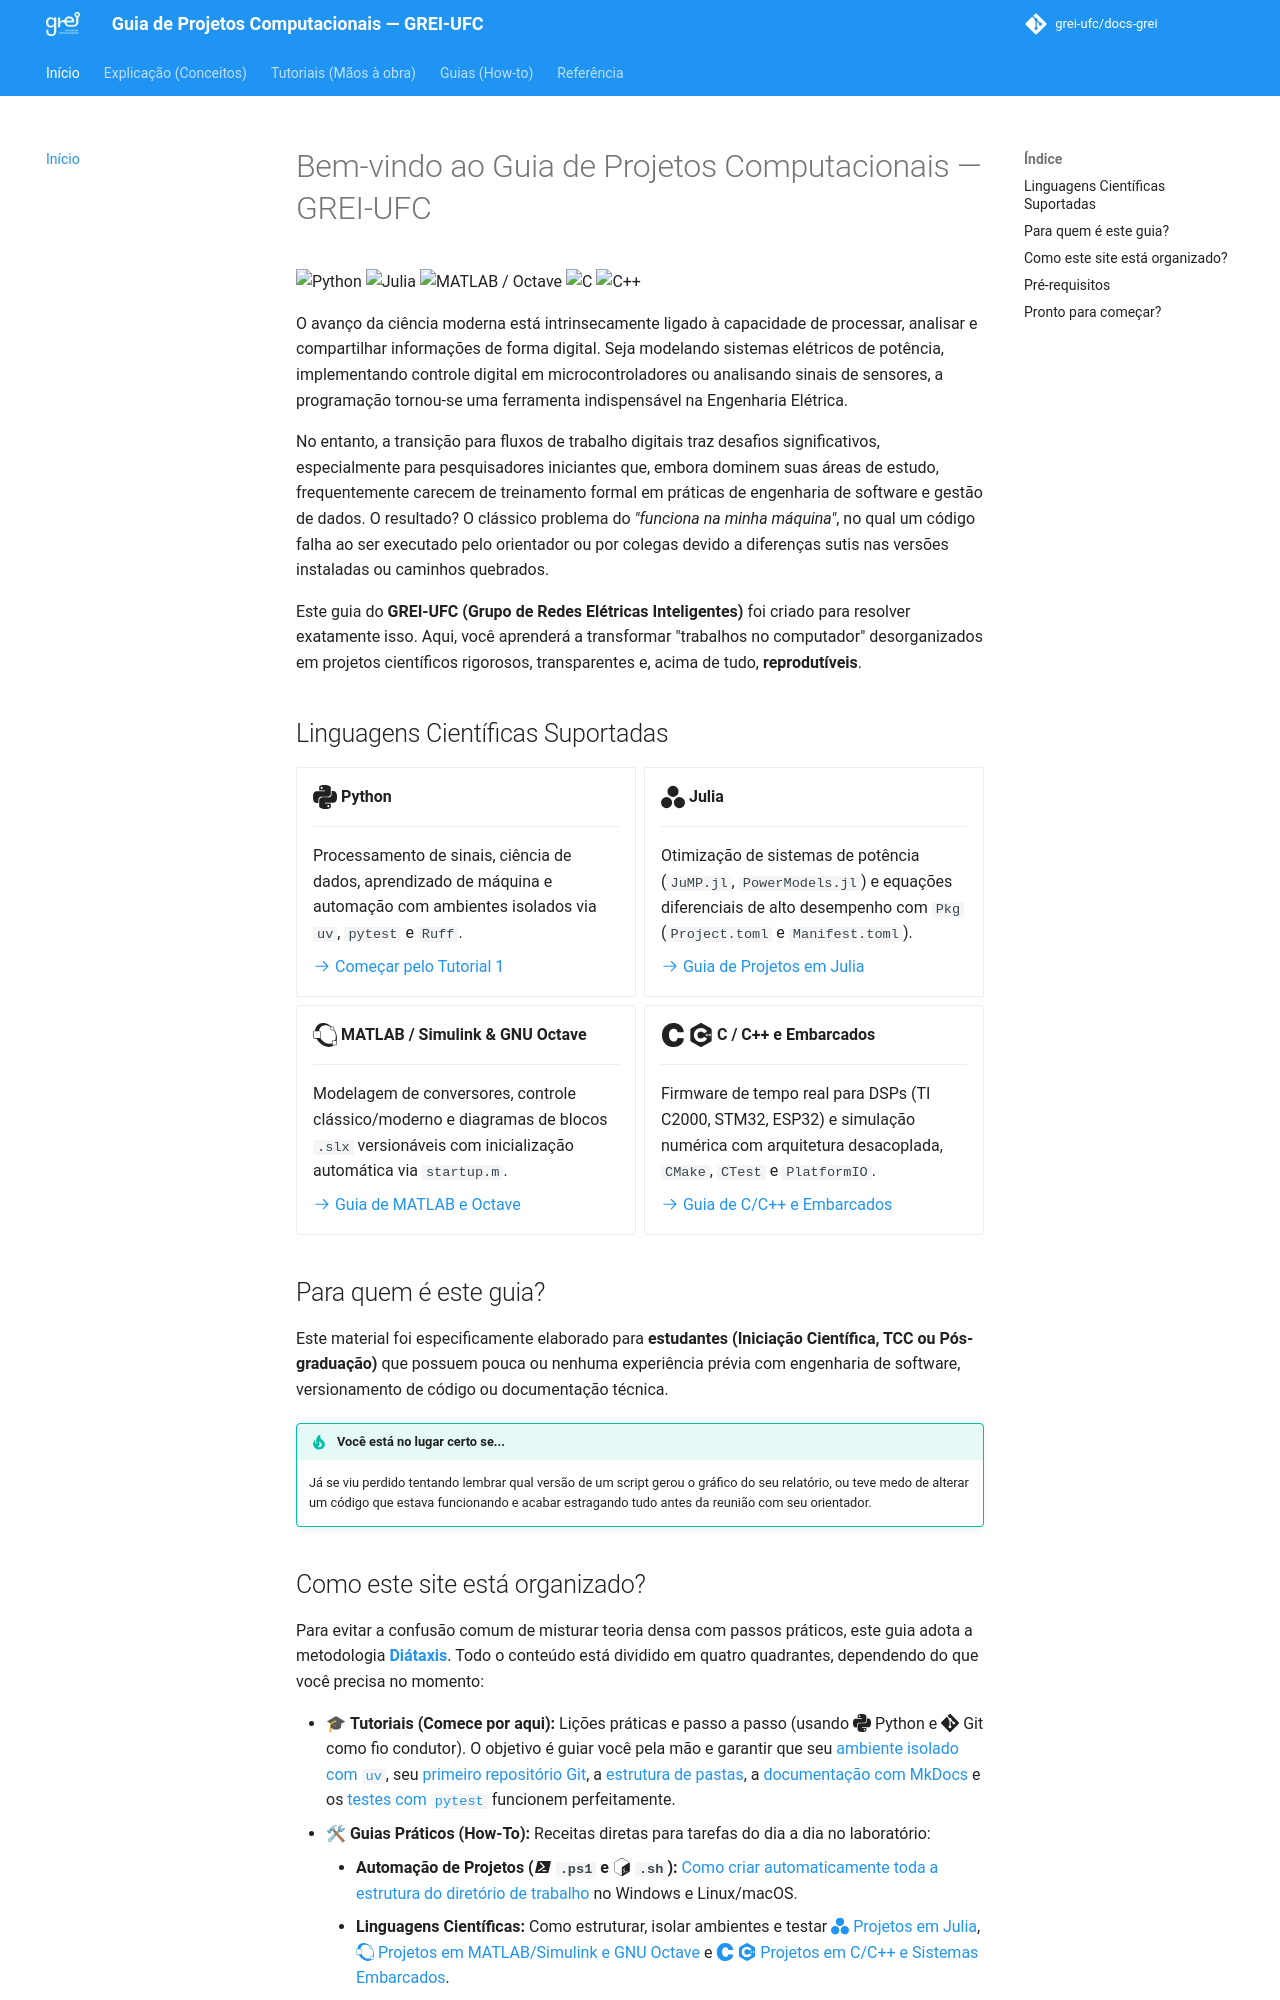

repository: grei-ufc/docs-grei · page: index.html · generator: mkdocs

# Bem-vindo ao Guia de Projetos Computacionais — GREI-UFC

![Python](https://img.shields.io/badge/Python-3776AB?logo=python&logoColor=white)
![Julia](https://img.shields.io/badge/Julia-9558B2?logo=julia&logoColor=white)
![MATLAB / Octave](https://img.shields.io/badge/MATLAB%20%2F%20Octave-0790C0?logo=gnuoctave&logoColor=white)
![C](https://img.shields.io/badge/C-A8B9CC?logo=c&logoColor=black)
![C++](https://img.shields.io/badge/C%2B%2B-00599C?logo=cplusplus&logoColor=white)

O avanço da ciência moderna está intrinsecamente ligado à capacidade de processar, analisar e compartilhar informações de forma digital. Seja modelando sistemas elétricos de potência, implementando controle digital em microcontroladores ou analisando sinais de sensores, a programação tornou-se uma ferramenta indispensável na Engenharia Elétrica.

No entanto, a transição para fluxos de trabalho digitais traz desafios significativos, especialmente para pesquisadores iniciantes que, embora dominem suas áreas de estudo, frequentemente carecem de treinamento formal em práticas de engenharia de software e gestão de dados. O resultado? O clássico problema do *"funciona na minha máquina"*, no qual um código falha ao ser executado pelo orientador ou por colegas devido a diferenças sutis nas versões instaladas ou caminhos quebrados.

Este guia do **GREI-UFC (Grupo de Redes Elétricas Inteligentes)** foi criado para resolver exatamente isso. Aqui, você aprenderá a transformar "trabalhos no computador" desorganizados em projetos científicos rigorosos, transparentes e, acima de tudo, **reprodutíveis**.

## Linguagens Científicas Suportadas

<div class="grid cards" markdown>

-   :simple-python:{ .lg .middle } **Python**

    ---

    Processamento de sinais, ciência de dados, aprendizado de máquina e automação com ambientes isolados via `uv`, `pytest` e `Ruff`.

    [:octicons-arrow-right-24: Começar pelo Tutorial 1](tutorials/setup-uv.md)

-   :simple-julia:{ .lg .middle } **Julia**

    ---

    Otimização de sistemas de potência (`JuMP.jl`, `PowerModels.jl`) e equações diferenciais de alto desempenho com `Pkg` (`Project.toml` e `Manifest.toml`).

    [:octicons-arrow-right-24: Guia de Projetos em Julia](how-to/projetos-julia.md)

-   :simple-octave:{ .lg .middle } **MATLAB / Simulink & GNU Octave**

    ---

    Modelagem de conversores, controle clássico/moderno e diagramas de blocos `.slx` versionáveis com inicialização automática via `startup.m`.

    [:octicons-arrow-right-24: Guia de MATLAB e Octave](how-to/projetos-matlab-octave.md)

-   :simple-c:{ .lg .middle } :simple-cplusplus:{ .lg .middle } **C / C++ e Embarcados**

    ---

    Firmware de tempo real para DSPs (TI C2000, STM32, ESP32) e simulação numérica com arquitetura desacoplada, `CMake`, `CTest` e `PlatformIO`.

    [:octicons-arrow-right-24: Guia de C/C++ e Embarcados](how-to/projetos-c-cpp.md)

</div>

## Para quem é este guia?

Este material foi especificamente elaborado para **estudantes (Iniciação Científica, TCC ou Pós-graduação)** que possuem pouca ou nenhuma experiência prévia com engenharia de software, versionamento de código ou documentação técnica.

!!! tip "Você está no lugar certo se..."
    Já se viu perdido tentando lembrar qual versão de um script gerou o gráfico do seu relatório, ou teve medo de alterar um código que estava funcionando e acabar estragando tudo antes da reunião com seu orientador.
